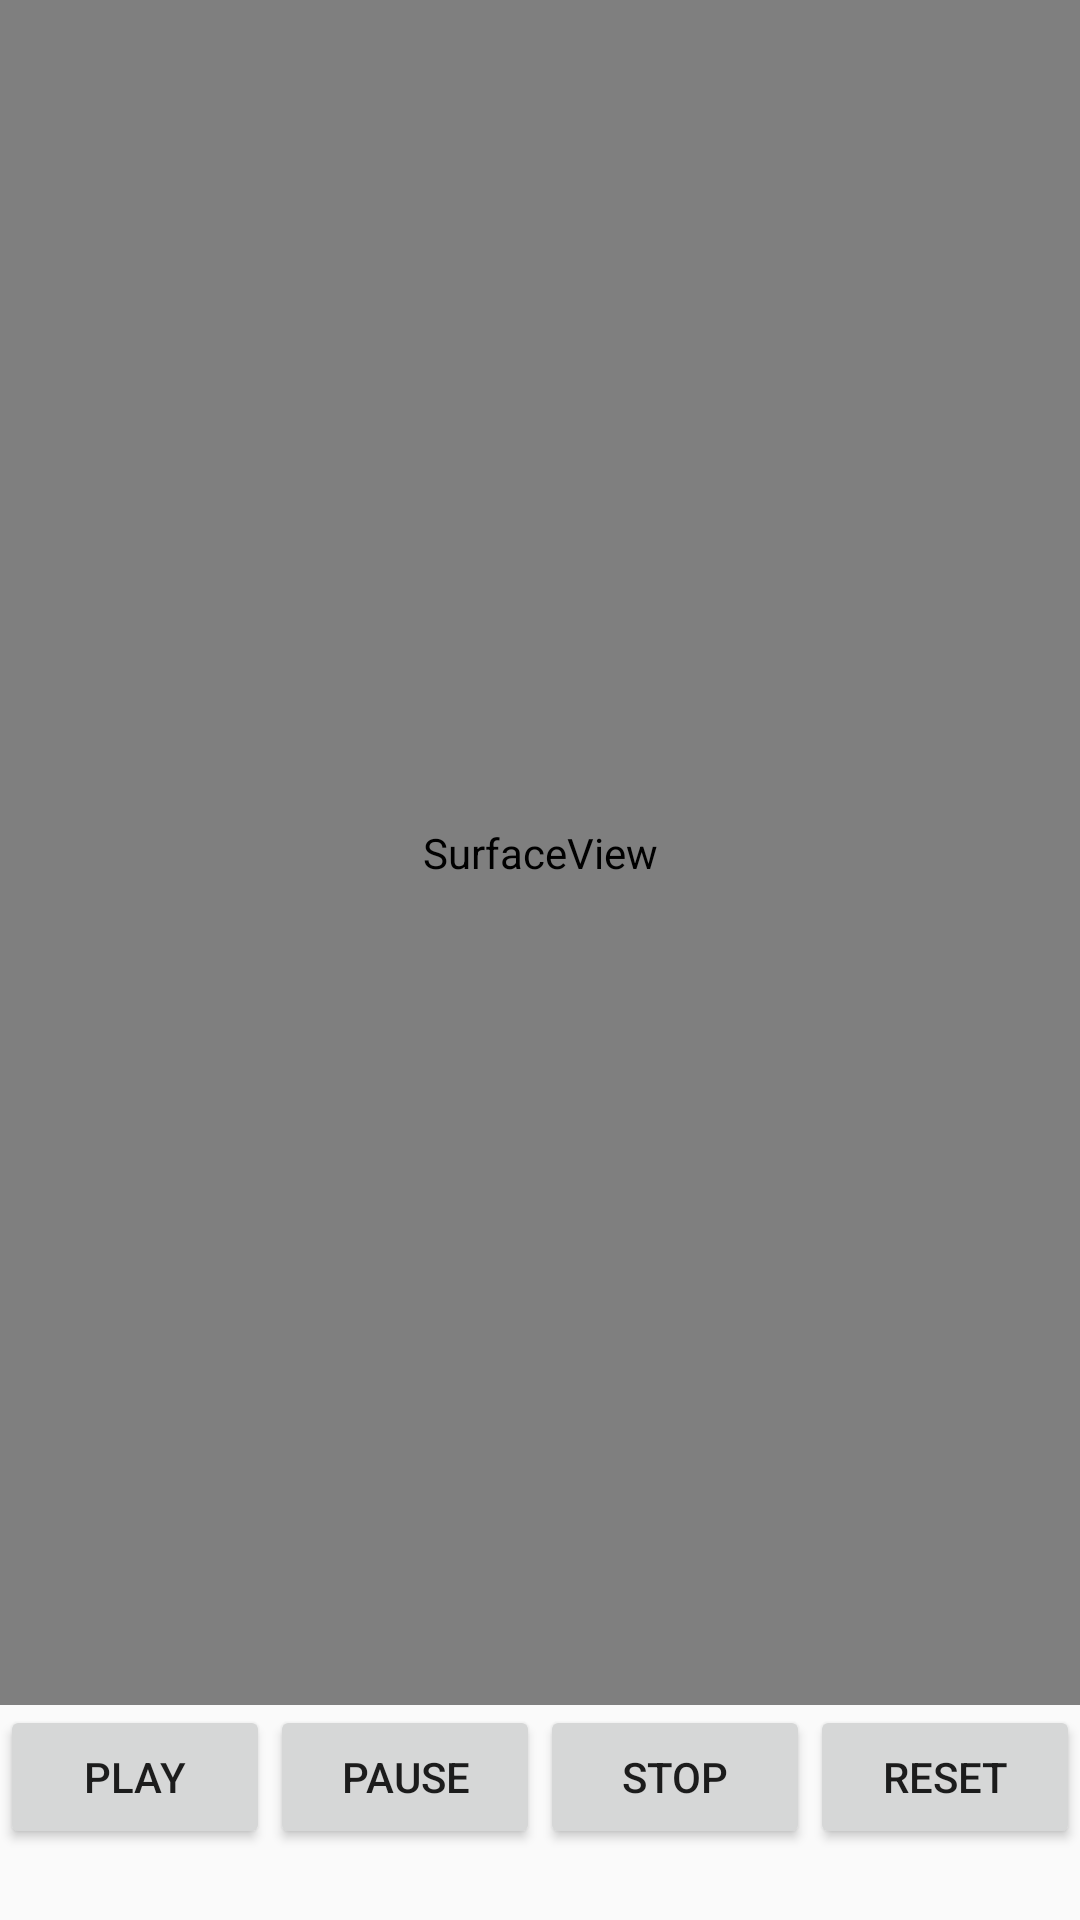

The Android layout XML behind this screen, and the referenced resources:
<!-- AndroidManifest.xml: activity theme Theme.AppCompat.Light.NoActionBar.FullScreen -->
<!-- res/layout/activity_start_video.xml -->
<?xml version="1.0" encoding="utf-8"?>
<LinearLayout xmlns:android="http://schemas.android.com/apk/res/android"
    android:id="@+id/activity_start_video"
    android:layout_width="match_parent"
    android:layout_height="match_parent"
    android:orientation="vertical"
    android:weightSum="1">

    <SurfaceView
        android:id="@+id/video_surface"
        android:layout_width="match_parent"
        android:layout_height="200dp"
        android:layout_weight="0.94"></SurfaceView>

    <LinearLayout
        android:layout_width="match_parent"
        android:layout_height="wrap_content"
        android:orientation="horizontal">

        <Button
            android:id="@+id/button_play"
            android:layout_width="wrap_content"
            android:layout_height="wrap_content"
            android:layout_weight="1"
            android:onClick="buttonClick"
            android:text="play"></Button>

        <Button
            android:id="@+id/button_pause"
            android:layout_width="wrap_content"
            android:layout_height="wrap_content"
            android:layout_weight="1"
            android:onClick="buttonClick"
            android:text="pause"></Button>

        <Button
            android:id="@+id/button_stop"
            android:layout_width="wrap_content"
            android:layout_height="wrap_content"
            android:layout_weight="1"
            android:onClick="buttonClick"
            android:text="stop"></Button>

        <Button
            android:id="@+id/button_reset"
            android:layout_width="wrap_content"
            android:layout_height="wrap_content"
            android:layout_weight="1"
            android:onClick="buttonClick"
            android:text="reset"></Button>
    </LinearLayout>

</LinearLayout>
<!-- resources referenced by this layout -->
<resources>
  <style name="Theme.AppCompat.Light.NoActionBar.FullScreen" parent="@style/Theme.AppCompat.Light.NoActionBar">
          <item name="android:windowNoTitle">true</item>//无标题
          <item name="android:windowActionBar">false</item>//无ActionBar
          <item name="android:windowFullscreen">true</item>//全屏即无通知栏
          <item name="android:windowContentOverlay">@null</item>//是否有遮盖
      </style>
</resources>
